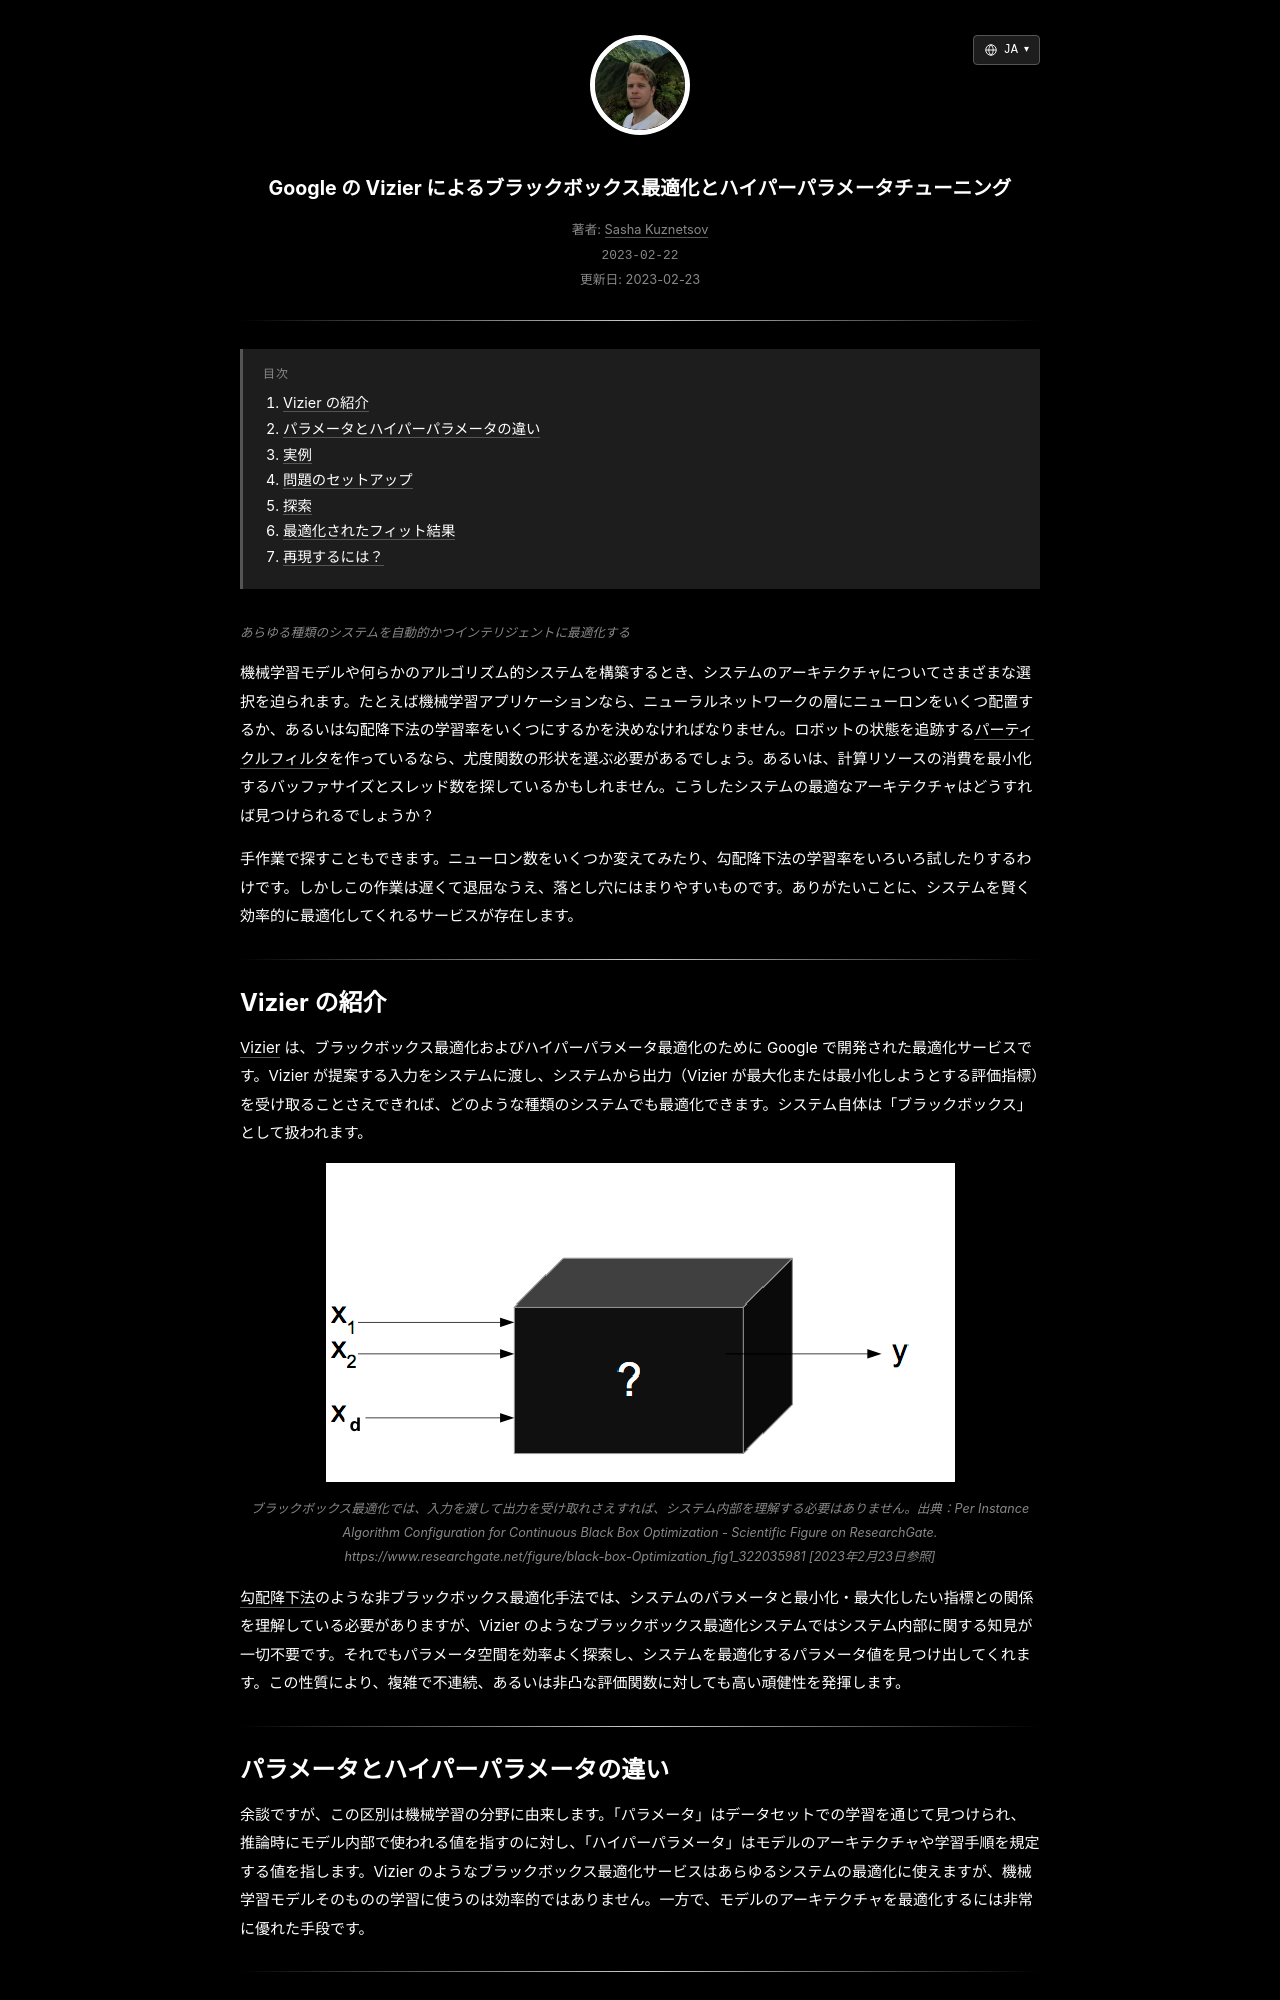

repository: skzv/my-plain-blog · page: ja/blackbox-optimization-with-vizier.html · generator: jekyll

---
layout: post
lang_code: ja
locale: ja_JP
ref: blackbox-optimization-with-vizier
date: 2023-02-23 00:00:00 -0700
last_modified_at: 2023-02-23 00:00
permalink: /ja/blackbox-optimization-with-vizier
title: "Google の Vizier によるブラックボックス最適化とハイパーパラメータチューニング"
imgpath: /assets/img/blackbox-optimization-with-vizier
previewurl: /black-box-optimization.png
description: "Google の Vizier を使ったブラックボックス最適化の実践例。条件付きパラメータの定義、試行の評価、ノイズを含む信号へのモデル当てはめを解説します。"
image: /assets/img/blackbox-optimization-with-vizier/og-preview.png
image_width: 1200
image_height: 630
image_alt: "ブラックボックス最適化の入力と出力"
mathjax: true
tags: [machine-learning, optimization]
toc: true
---
{% include description.html content="あらゆる種類のシステムを自動的かつインテリジェントに最適化する" %}

<style>
img {
  max-height: 350px;
}
</style>

機械学習モデルや何らかのアルゴリズム的システムを構築するとき、システムのアーキテクチャについてさまざまな選択を迫られます。たとえば機械学習アプリケーションなら、ニューラルネットワークの層にニューロンをいくつ配置するか、あるいは勾配降下法の学習率をいくつにするかを決めなければなりません。ロボットの状態を追跡する[パーティクルフィルタ](https://en.wikipedia.org/wiki/Particle_filter)を作っているなら、尤度関数の形状を選ぶ必要があるでしょう。あるいは、計算リソースの消費を最小化するバッファサイズとスレッド数を探しているかもしれません。こうしたシステムの最適なアーキテクチャはどうすれば見つけられるでしょうか？

手作業で探すこともできます。ニューロン数をいくつか変えてみたり、勾配降下法の学習率をいろいろ試したりするわけです。しかしこの作業は遅くて退屈なうえ、落とし穴にはまりやすいものです。ありがたいことに、システムを賢く効率的に最適化してくれるサービスが存在します。

<div class="divider"></div>
